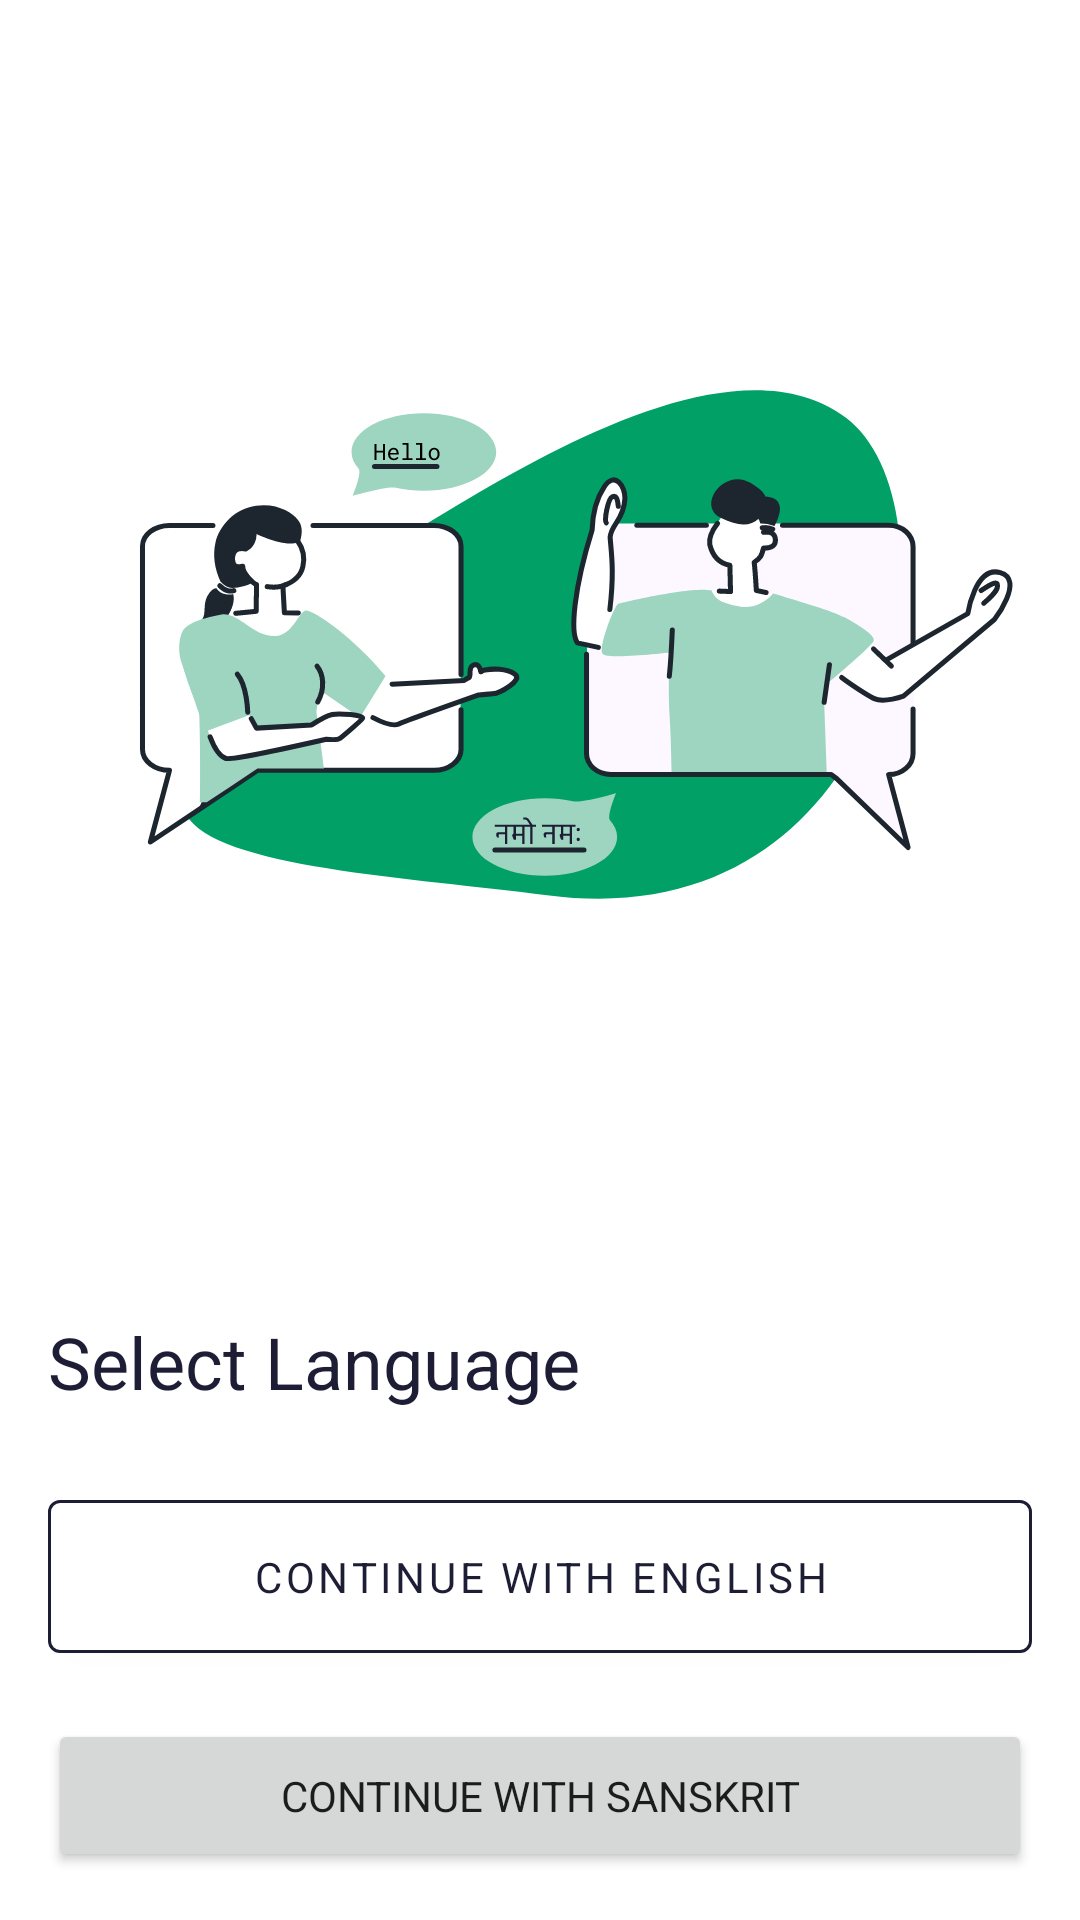

Produce the Android XML layout that renders to this screen, including the resource entries it uses.
<!-- AndroidManifest.xml: application theme Theme.Quizzon -->
<!-- res/layout/activity_language_select.xml -->
<?xml version="1.0" encoding="utf-8"?>
<androidx.core.widget.NestedScrollView xmlns:android="http://schemas.android.com/apk/res/android"
        xmlns:tools="http://schemas.android.com/tools"
        xmlns:app="http://schemas.android.com/apk/res-auto"
        android:layout_width="match_parent"
        android:layout_height="match_parent"
        android:fillViewport="true"
        tools:context=".ui.activity.LanguageSelectActivity">

    <androidx.constraintlayout.widget.ConstraintLayout
            android:layout_width="match_parent"
            android:layout_height="match_parent">

        <ImageView
                android:layout_width="wrap_content"
                android:layout_height="0dp"
                app:srcCompat="@drawable/ic_group_271"
                android:id="@+id/imageView2"
                app:layout_constraintStart_toStartOf="parent"
                app:layout_constraintEnd_toEndOf="parent"
                app:layout_constraintTop_toTopOf="parent"
                app:layout_constraintBottom_toTopOf="@+id/tv_select_language"
                android:layout_marginBottom="8dp" />

        <TextView
                android:id="@+id/tv_select_language"
                android:layout_width="0dp"
                style="@style/Widget.MaterialComponents.TextInputLayout.OutlinedBox.Dense"
                android:layout_height="wrap_content"
                android:layout_marginHorizontal="16dp"
                android:textSize="24sp"
                android:textColor="@color/blue_grey_900"
                android:text="@string/select_language"
                app:layout_constraintStart_toStartOf="parent"
                app:layout_constraintEnd_toEndOf="parent"

                app:layout_constraintBottom_toTopOf="@+id/btn_english"
                android:layout_marginBottom="24dp" />

        <com.google.android.material.button.MaterialButton
                android:text="@string/continue_with_english"
                android:layout_width="0dp"
                android:layout_height="wrap_content"
                android:id="@+id/btn_english"
                android:backgroundTint="@color/white"
                app:strokeColor="@color/blue_grey_900"
                app:strokeWidth="1dp"
                android:padding="16dp"
                app:elevation="8dp"
                android:textColor="@color/blue_grey_900"
                android:layout_marginHorizontal="16dp"
                app:layout_constraintEnd_toEndOf="parent"
                app:layout_constraintStart_toStartOf="parent"
                app:layout_constraintBottom_toTopOf="@+id/btn_sanskrit"
                android:layout_marginBottom="16dp" />

        <Button
                android:text="@string/continue_with_sanskrit"
                android:layout_width="0dp"
                android:layout_height="wrap_content"
                android:id="@+id/btn_sanskrit"
                app:strokeColor="@color/blue_grey_900"
                app:strokeWidth="1dp"
                android:padding="16dp"
                android:elevation="8dp"
                android:layout_marginHorizontal="16dp"
                android:layout_marginBottom="16dp"
                app:layout_constraintEnd_toEndOf="parent"
                app:layout_constraintStart_toStartOf="parent"
                app:layout_constraintBottom_toBottomOf="parent" />
    </androidx.constraintlayout.widget.ConstraintLayout>

</androidx.core.widget.NestedScrollView>
<!-- resources referenced by this layout -->
<resources>
  <color name="blue_grey_900">#1D1D35</color>
  <color name="white">#FFFFFFFF</color>
  <!-- drawable ic_group_271: vector/xml drawable (drawable, 24516 chars, omitted) -->
  <string name="continue_with_english">Continue with English</string>
  <string name="continue_with_sanskrit">Continue with Sanskrit</string>
  <string name="select_language">Select Language</string>
  <style name="Theme.Quizzon" parent="Theme.MaterialComponents.Light.DarkActionBar">
          
          <item name="colorPrimary">@color/green_a700</item>
          <item name="colorPrimaryVariant">@color/teal_600</item>
          <item name="colorOnPrimary">@color/white</item>
          <item name="colorOnBackground">@color/pink_50</item>
          
          <item name="colorOnSurface">#1D1D35</item>
          <item name="colorSecondary">@color/teal_600</item>
          <item name="colorSecondaryVariant">@color/teal_700</item>
          <item name="colorOnSecondary">@color/black</item>
          <item name="fontFamily">@font/laila</item>
          
          <item name="android:statusBarColor" tools:targetApi="l">?attr/colorPrimaryVariant</item>
          
      </style>
  <color name="green_a700">#00AB5C</color>
  <color name="teal_600">#00A066</color>
  <color name="pink_50">#F7E1ED</color>
  <color name="teal_700">#FF018786</color>
  <color name="black">#FF000000</color>
</resources>
